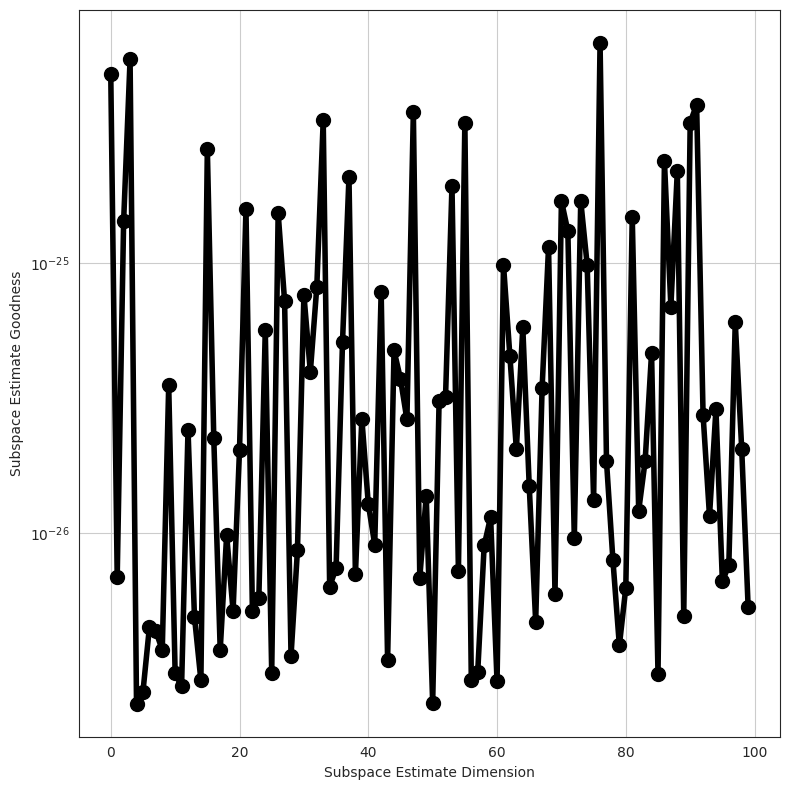

Reproduce this figure in Python.
import numpy as np
from scipy.linalg import orth

import seaborn
import matplotlib.pyplot as plt


class VectorGenerator():
    A = None

    def __init__(self, m, n):
        np.random.seed(99)
        A = np.random.normal(size=(m, n))
        self.A = A

    def vec(self, k=3):
        A = self.A
        m, n = A.shape
        x = np.random.normal(size=(n, k))
        return np.dot(A, x).reshape((m, k))


if __name__ == '__main__':

    m, n = 10, 6
    vg = VectorGenerator(m, n)

    svals = []
    for k in range(1, 100 + 1):
        # initialize
        #k = 10
        B = vg.vec(k=k)
        Q0 = np.linalg.qr(B)[0]

        # sequentially generate vectors and update the subspace
        for i in range(200):
            v = vg.vec()
            #Q = orth(np.hstack((Q0, v)))
            Q = np.linalg.qr(np.hstack((Q0, v)))[0]
            Q0 = Q[:, :-1]

        # check that the subspace is good
        s = 0.
        for i in range(200):
            v = vg.vec()
            s += np.linalg.norm(v - np.dot(Q0, np.dot(Q0.transpose(), v))) ** 2
        svals.append(s)

        print('k: {:d}, s: {:6.4e}'.format(k, np.sqrt(s)))

    seaborn.set_style('white')
    fig = plt.figure(figsize=(8, 8))
    ax = fig.add_subplot(111)

    ax.semilogy(np.arange(0, len(svals)), svals,
                'k-o', linewidth=4.0, markersize=10.0)
    ax.set_xlabel('Subspace Estimate Dimension')
    ax.set_ylabel('Subspace Estimate Goodness')

    ax.grid(True)
    plt.tight_layout()
    plt.show()